Image classification data set "Dataset Rose" (siddhesh0309/Flower-Doc on GitHub). Class labels (6): black spot, downy mildew, fresh leaf, rose botrytis, rose crown gall, rose dying.

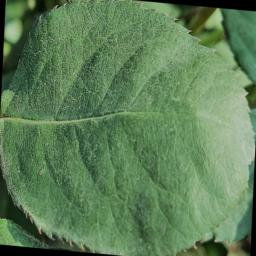
Label: fresh leaf

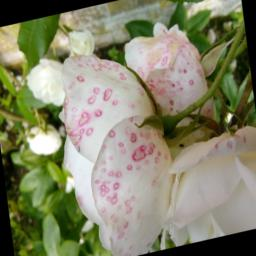
Label: rose botrytis

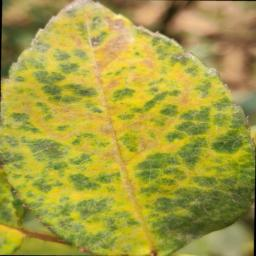
Label: downy mildew

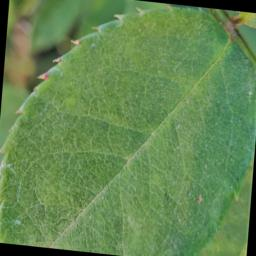
Label: fresh leaf

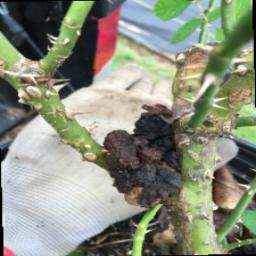
Label: rose crown gall

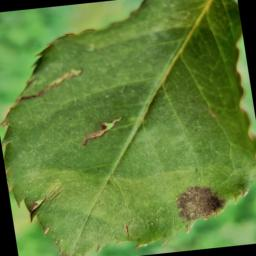
Label: black spot
